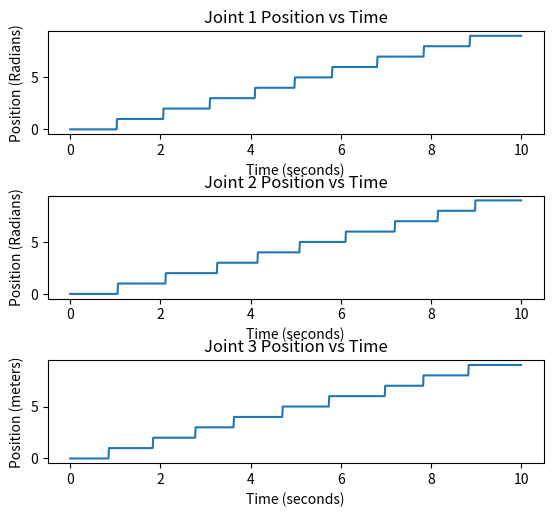

Python code for this plot:
# Some pseudo code to assist with the graphing elements of the assignment

from matplotlib import pyplot as plt
import numpy as np
import random
import time

Joint1_ref = 5
Joint2_ref = 2
Joint3_ref = 1
Joint1 = np.array([])
Joint2 = np.array([])
Joint3 = np.array([])

Time = np.arange(0, 10, .01)
starttime=time.time()
end_time = starttime + 10

for t in Time:
	Joint1ValFromGazebo = random.randrange(0,10) #This will actually be for inserting the real joint value from Gazebo
	Joint2ValFromGazebo = random.randrange(0,10) #This will actually be for inserting the real joint value from Gazebogit
	Joint3ValFromGazebo = random.randrange(0,10) #This will actually be for inserting the real joint value from Gazebo
	Joint1 = np.append(Joint1, Joint1ValFromGazebo) #Append Joint1 array with Gazebo joint value
	Joint2 = np.append(Joint2, Joint2ValFromGazebo) #Append Joint1 array with Gazebo joint value
	Joint3 = np.append(Joint3, Joint3ValFromGazebo) #Append Joint1 array with Gazebo joint value
	# time.sleep(0.01)


Joint1 = np.sort(Joint1) #This just puts the random values in ascending order for sake of this example. Not needed when using real Gazebo values
Joint2 = np.sort(Joint2) #This just puts the random values in ascending order for sake of this example. Not needed when using real Gazebo values
Joint3 = np.sort(Joint3) #This just puts the random values in ascending order for sake of this example. Not needed when using real Gazebo values

# Time1 = np.append(Time1, [10])
# Joint1 = np.append(Joint1, Joint1[len(Joint1)-1])
# Time2 = np.append(Time2, [10])
# Joint2 = np.append(Joint2, Joint2[len(Joint2)-1])
# Time3 = np.append(Time3, [10])
# Joint3 = np.append(Joint3, Joint3[len(Joint3)-1])


plt.subplot(3, 1, 1)
plt.plot(Time, Joint1)
plt.title("Joint 1 Position vs Time")
plt.xlabel("Time (seconds)")
plt.ylabel("Position (Radians)")
plt.subplot(3, 1, 2)
plt.plot(Time, Joint2)
plt.title("Joint 2 Position vs Time")
plt.xlabel("Time (seconds)")
plt.ylabel("Position (Radians)")
plt.subplot(3, 1, 3)
plt.plot(Time, Joint3)
plt.title("Joint 3 Position vs Time")
plt.xlabel("Time (seconds)")
plt.ylabel("Position (meters)")
plt.subplots_adjust(bottom=0.05,
                    top=.95,
                    wspace=0.6,
                    hspace=0.6)
plt.show()
